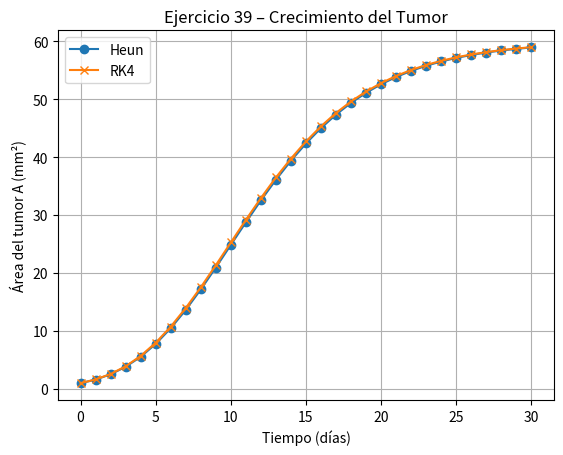

Python code for this plot:
import numpy as np
import pandas as pd
import matplotlib.pyplot as plt

# Parámetros
alpha = 0.8
k = 60
v = 0.25
A0 = 1
t0, t_end, h = 0, 30, 1
n_steps = int((t_end - t0) / h)

def dAdt(t, A):
    return alpha * A * (1 - (A / k)**v)

def heun_method(f, t0, y0, h, n):
    t_values = [t0]
    y_values = [y0]
    table = []

    for i in range(n):
        t, y = t_values[-1], y_values[-1]
        k1 = f(t, y)
        k2 = f(t + h, y + h * k1)
        y_next = y + h * (k1 + k2) / 2

        table.append([i, t, y, k1, k2, y_next])
        t_values.append(t + h)
        y_values.append(y_next)

    df = pd.DataFrame(table, columns=["i", "t", "y", "k1", "k2", "y_next"])
    return t_values, y_values, df

def rk4_method(f, t0, y0, h, n):
    t_values = [t0]
    y_values = [y0]
    table = []

    for i in range(n):
        t, y = t_values[-1], y_values[-1]
        k1 = f(t, y)
        k2 = f(t + h/2, y + h * k1 / 2)
        k3 = f(t + h/2, y + h * k2 / 2)
        k4 = f(t + h, y + h * k3)
        y_next = y + h * (k1 + 2*k2 + 2*k3 + k4) / 6

        table.append([i, t, y, k1, k2, k3, k4, y_next])
        t_values.append(t + h)
        y_values.append(y_next)

    df = pd.DataFrame(table, columns=["i", "t", "y", "k1", "k2", "k3", "k4", "y_next"])
    return t_values, y_values, df

# Aplicar métodos
t_heun, y_heun, tabla_heun = heun_method(dAdt, t0, A0, h, n_steps)
t_rk4, y_rk4, tabla_rk4 = rk4_method(dAdt, t0, A0, h, n_steps)

# Mostrar tablas
print("Tabla Heun:\n", tabla_heun)
print("\nTabla RK4:\n", tabla_rk4)

# Gráfico
plt.plot(t_heun, y_heun, label='Heun', marker='o')
plt.plot(t_rk4, y_rk4, label='RK4', marker='x')
plt.title("Ejercicio 39 – Crecimiento del Tumor")
plt.xlabel("Tiempo (días)")
plt.ylabel("Área del tumor A (mm²)")
plt.legend()
plt.grid(True)
plt.show()
